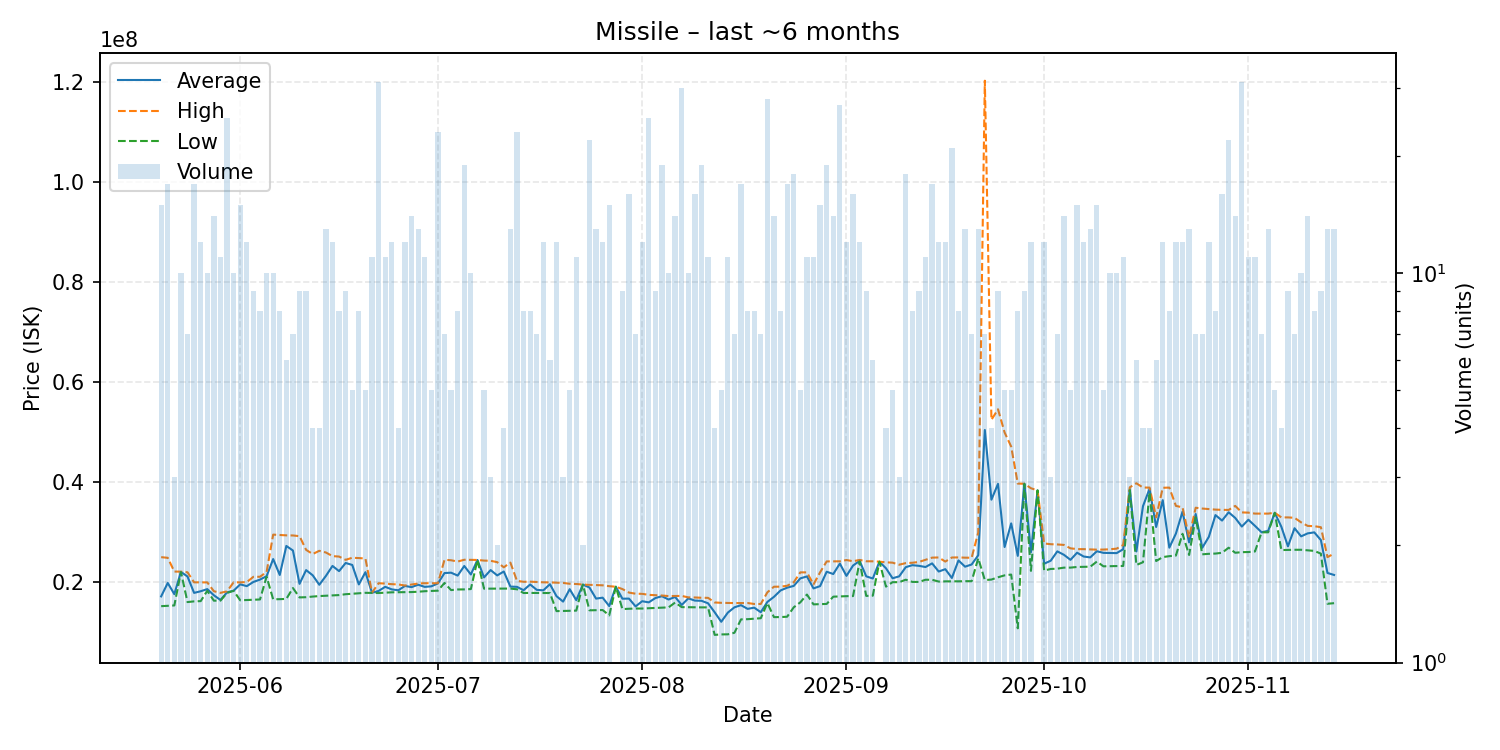

Source data for this figure (header and first rows):
date, average, highest, lowest, order_count, volume
2025-05-20, 17186000, 25030000, 15230000, 10, 15
2025-05-21, 19870000, 24900000, 15310000, 13, 17
2025-05-22, 17633333, 22150000, 15375000, 3, 3
2025-05-23, 22083000, 22130000, 22070000, 10, 10
2025-05-24, 21161429, 22010000, 16050000, 7, 7
2025-05-25, 17885882, 20000000, 16190000, 12, 17
2025-05-26, 18215000, 19990000, 16240000, 12, 12
2025-05-27, 18641000, 19985000, 18305000, 6, 10
2025-05-28, 17410714, 18220000, 16330000, 12, 14
2025-05-29, 16471818, 17890000, 16330000, 8, 11
2025-05-30, 17990000, 18200000, 17880000, 18, 25
2025-05-31, 18330000, 20000000, 18300000, 10, 10
2025-06-01, 19591333, 19990000, 16405000, 13, 15
2025-06-02, 19236667, 20050000, 16460000, 8, 12
2025-06-03, 20076667, 21100000, 16505000, 8, 9
2025-06-04, 20545000, 21110000, 16570000, 7, 8
2025-06-05, 21225000, 22055000, 21115000, 10, 10
2025-06-06, 24652000, 29535000, 16605000, 10, 10
2025-06-07, 21470000, 29470000, 16630000, 8, 8
2025-06-08, 27271667, 29390000, 16690000, 6, 6
2025-06-09, 26357143, 29370000, 18850000, 7, 7
2025-06-10, 19695556, 29225000, 16980000, 8, 9
2025-06-11, 22445556, 26490000, 17025000, 8, 9
2025-06-12, 21402500, 25655000, 17150000, 4, 4
2025-06-13, 19512500, 26300000, 17250000, 3, 4
2025-06-14, 21270769, 25965000, 17320000, 12, 13
2025-06-15, 23276667, 25240000, 17370000, 11, 12
2025-06-16, 22238750, 25150000, 17450000, 7, 8
2025-06-17, 23867778, 24495000, 17620000, 9, 9
2025-06-18, 23474000, 24910000, 17720000, 4, 5
2025-06-19, 19580000, 24850000, 17810000, 5, 8
2025-06-20, 22024000, 24760000, 17900000, 5, 5
2025-06-21, 17910909, 17925000, 17890000, 8, 11
2025-06-22, 18275161, 19820000, 17860000, 13, 31
2025-06-23, 19099091, 19750000, 17935000, 10, 11
2025-06-24, 18586667, 19630000, 18000000, 11, 12
2025-06-25, 18407500, 19570000, 18020000, 4, 4
2025-06-26, 19278333, 19360000, 18020000, 9, 12
2025-06-27, 19035714, 19560000, 18050000, 10, 14
2025-06-28, 19521538, 19760000, 18120000, 6, 13
2025-06-29, 19088182, 19820000, 18220000, 8, 11
2025-06-30, 19198000, 19820000, 18270000, 5, 5
2025-07-01, 19774783, 19820000, 18330000, 11, 23
2025-07-02, 21850000, 24510000, 19880000, 7, 7
2025-07-03, 21926000, 24410000, 18445000, 5, 5
2025-07-04, 21347500, 24150000, 18570000, 7, 8
2025-07-05, 23265263, 24510000, 18585000, 15, 19
2025-07-06, 21566000, 24490000, 18650000, 9, 10
2025-07-07, 24470000, 24470000, 24470000, 1, 1
2025-07-08, 20980000, 24345000, 18730000, 5, 5
2025-07-09, 22450000, 24305000, 18740000, 3, 3
2025-07-10, 21380000, 24030000, 18730000, 2, 2
2025-07-11, 22162500, 23000000, 18750000, 4, 4
2025-07-12, 19147692, 23950000, 18750000, 8, 13
2025-07-13, 19093913, 20290000, 18610000, 14, 23
2025-07-14, 18421250, 20105000, 17860000, 4, 8
2025-07-15, 19568750, 20130000, 17880000, 6, 8
2025-07-16, 18494286, 20055000, 17860000, 6, 7
2025-07-17, 18395833, 20000000, 17860000, 9, 12
2025-07-18, 19623333, 19980000, 17860000, 6, 6
... 119 more rows
